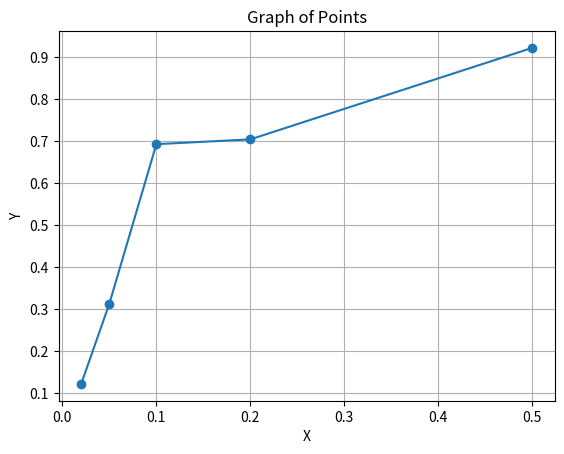

The script that saved this image:
import matplotlib.pyplot as plt

# Define the points
x = [0.5, 0.2, 0.1, 0.05, 0.02]
y = [0.9215686274509803, 0.7037037037037037, 0.6923076923076923, 0.3125, 0.12121212121212122]

# Plot the points
plt.plot(x, y, marker='o', linestyle='-')

# Add labels and title
plt.xlabel('X')
plt.ylabel('Y')
plt.title('Graph of Points')

# Show the graph
plt.grid(True)
plt.show()
